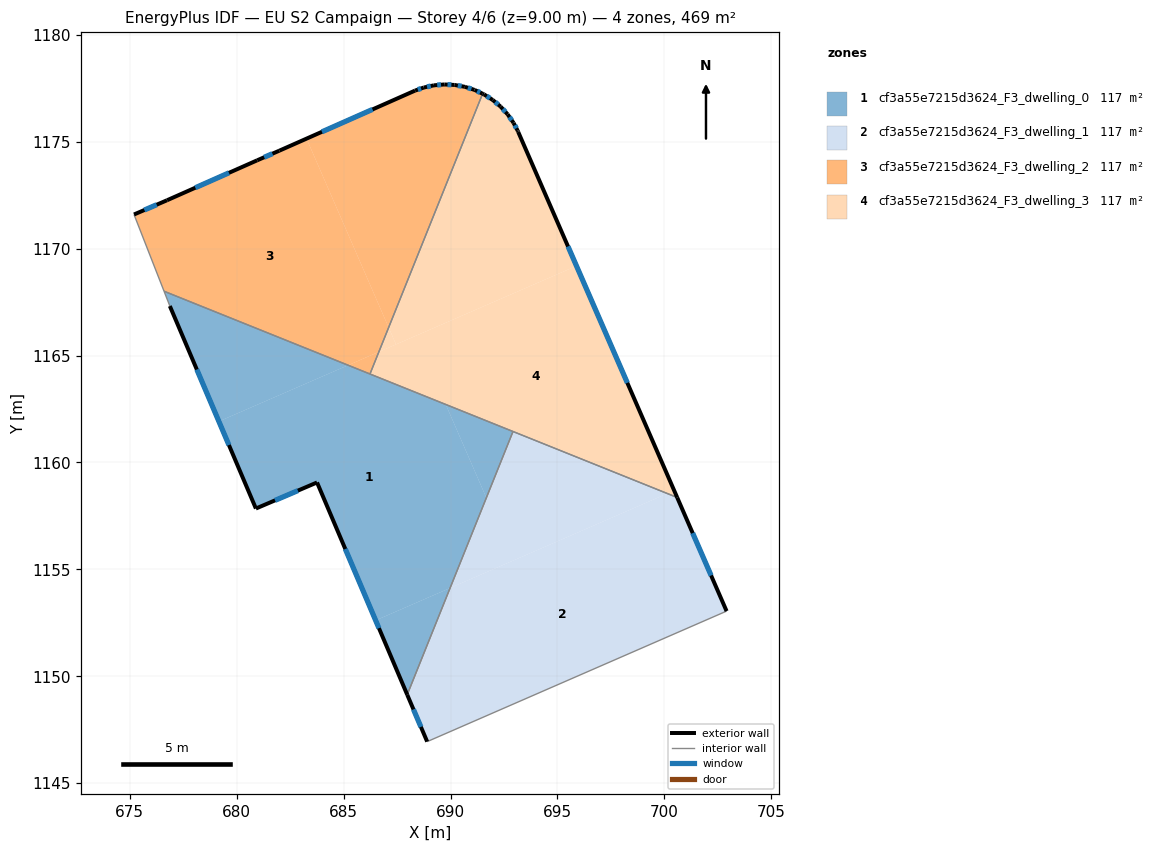
=== STOREY PLAN SPEC (per zone: floor XY polygon, exterior-wall plan segments, windows/doors) ===
zone 1: cf3a55e7215d3624_F3_dwelling_0  (117.2 m²)
  floor: (689.78, 1162.71) (691.67, 1158.35) (689.98, 1154.13) (686.50, 1152.61) (683.76, 1159.06) (680.90, 1157.84) (679.17, 1161.92) (685.21, 1164.55)
  floor: (689.98, 1154.13) (687.97, 1149.14) (686.50, 1152.61)
  floor: (685.21, 1164.55) (679.17, 1161.92) (676.87, 1167.31) (676.60, 1168.01)
  floor: (692.92, 1161.45) (691.67, 1158.35) (689.78, 1162.71)
  exterior wall: (683.76, 1159.06) – (687.97, 1149.14)  [10.8 m]
    window: (685.08, 1155.95) – (686.65, 1152.25)  [4.5 m²]
  exterior wall: (680.90, 1157.84) – (683.76, 1159.06)  [3.1 m]
    window: (681.79, 1158.23) – (682.86, 1158.68)  [1.3 m²]
  exterior wall: (676.87, 1167.31) – (680.90, 1157.84)  [10.3 m]
    window: (678.13, 1164.35) – (679.64, 1160.81)  [4.3 m²]
  interior walls: 4
zone 2: cf3a55e7215d3624_F3_dwelling_1  (117.3 m²)
  floor: (700.60, 1158.36) (702.91, 1153.05) (688.91, 1146.95) (687.97, 1149.14) (689.98, 1154.13) (700.14, 1158.55)
  floor: (700.14, 1158.55) (689.98, 1154.13) (692.92, 1161.45)
  exterior wall: (687.97, 1149.14) – (688.91, 1146.95)  [2.4 m]
    window: (688.27, 1148.45) – (688.61, 1147.63)  [1.0 m²]
  exterior wall: (702.91, 1153.05) – (700.60, 1158.36)  [5.8 m]
    window: (702.18, 1154.71) – (701.32, 1156.70)  [2.4 m²]
  interior walls: 3
zone 3: cf3a55e7215d3624_F3_dwelling_2  (117.3 m²)
  floor: (683.27, 1175.14) (687.11, 1166.31) (686.65, 1165.17) (685.21, 1164.55) (676.60, 1168.01) (675.20, 1171.59) (676.74, 1172.26) (680.96, 1174.13) (682.00, 1174.58)
  floor: (691.50, 1177.24) (687.11, 1166.31) (683.27, 1175.14) (688.34, 1177.39) (688.75, 1177.53) (689.22, 1177.63) (689.71, 1177.67) (690.19, 1177.65) (690.67, 1177.57) (691.12, 1177.42) (691.13, 1177.42)
  floor: (686.65, 1165.17) (686.23, 1164.14) (685.21, 1164.55)
  exterior wall: (688.34, 1177.39) – (682.00, 1174.58)  [6.9 m]
    window: (686.35, 1176.51) – (683.98, 1175.46)  [2.9 m²]
  exterior wall: (688.75, 1177.53) – (688.34, 1177.39)  [0.4 m]
    window: (688.62, 1177.49) – (688.47, 1177.43)  [0.2 m²]
  exterior wall: (689.22, 1177.63) – (688.75, 1177.53)  [0.5 m]
    window: (689.07, 1177.60) – (688.90, 1177.56)  [0.2 m²]
  exterior wall: (689.71, 1177.67) – (689.22, 1177.63)  [0.5 m]
    window: (689.55, 1177.66) – (689.37, 1177.65)  [0.2 m²]
  exterior wall: (690.19, 1177.65) – (689.71, 1177.67)  [0.5 m]
    window: (690.04, 1177.66) – (689.86, 1177.67)  [0.2 m²]
  exterior wall: (690.67, 1177.57) – (690.19, 1177.65)  [0.5 m]
    window: (690.52, 1177.59) – (690.34, 1177.63)  [0.2 m²]
  exterior wall: (691.12, 1177.42) – (690.67, 1177.57)  [0.5 m]
    window: (690.98, 1177.47) – (690.81, 1177.52)  [0.2 m²]
  exterior wall: (691.13, 1177.42) – (691.12, 1177.42)  [0.0 m]
  exterior wall: (691.50, 1177.24) – (691.13, 1177.42)  [0.4 m]
    window: (691.38, 1177.30) – (691.24, 1177.36)  [0.2 m²]
  exterior wall: (676.74, 1172.26) – (675.20, 1171.59)  [1.7 m]
    window: (676.26, 1172.05) – (675.68, 1171.80)  [0.7 m²]
  exterior wall: (680.96, 1174.13) – (676.74, 1172.26)  [4.6 m]
    window: (679.64, 1173.54) – (678.06, 1172.85)  [1.9 m²]
  exterior wall: (682.00, 1174.58) – (680.96, 1174.13)  [1.1 m]
    window: (681.67, 1174.44) – (681.28, 1174.27)  [0.5 m²]
  interior walls: 3
zone 4: cf3a55e7215d3624_F3_dwelling_3  (117.3 m²)
  floor: (692.94, 1175.88) (693.14, 1175.51) (693.16, 1175.46) (695.89, 1169.19) (687.45, 1165.52) (687.11, 1166.31) (691.50, 1177.24) (691.57, 1177.21) (691.97, 1176.95) (692.34, 1176.64) (692.67, 1176.28)
  floor: (687.11, 1166.31) (687.45, 1165.52) (686.65, 1165.17)
  floor: (700.46, 1158.68) (700.60, 1158.36) (700.14, 1158.55)
  floor: (695.89, 1169.19) (700.60, 1158.36) (700.46, 1158.68) (700.14, 1158.55) (686.23, 1164.14) (686.65, 1165.17)
  exterior wall: (692.67, 1176.28) – (692.34, 1176.64)  [0.5 m]
    window: (692.57, 1176.39) – (692.45, 1176.52)  [0.2 m²]
  exterior wall: (692.94, 1175.88) – (692.67, 1176.28)  [0.5 m]
    window: (692.86, 1176.00) – (692.76, 1176.15)  [0.2 m²]
  exterior wall: (693.14, 1175.51) – (692.94, 1175.88)  [0.4 m]
    window: (693.08, 1175.63) – (693.01, 1175.76)  [0.2 m²]
  exterior wall: (693.16, 1175.46) – (693.14, 1175.51)  [0.1 m]
  exterior wall: (700.60, 1158.36) – (693.16, 1175.46)  [18.6 m]
    window: (698.27, 1163.72) – (695.49, 1170.10)  [7.8 m²]
  exterior wall: (691.57, 1177.21) – (691.50, 1177.24)  [0.1 m]
  exterior wall: (691.97, 1176.95) – (691.57, 1177.21)  [0.5 m]
    window: (691.85, 1177.03) – (691.69, 1177.13)  [0.2 m²]
  exterior wall: (692.34, 1176.64) – (691.97, 1176.95)  [0.5 m]
    window: (692.23, 1176.73) – (692.09, 1176.85)  [0.2 m²]
  interior walls: 3

=== DERIVED (storey summary) ===
Building: EU S2 Campaign
Storey: 4 of 6  (floor level z = 9.00 m)
Storey gross floor area: 469.1 m²
Zones on this storey: 4
  - cf3a55e7215d3624_F3_dwelling_0: floor 117.2 m²; exterior wall 24.2 m (72.5 m²); 3 window(s) 10.1 m²; WWR 13.9%
  - cf3a55e7215d3624_F3_dwelling_1: floor 117.3 m²; exterior wall 8.2 m (24.5 m²); 2 window(s) 3.4 m²; WWR 13.9%
  - cf3a55e7215d3624_F3_dwelling_2: floor 117.3 m²; exterior wall 17.6 m (52.9 m²); 11 window(s) 7.4 m²; WWR 13.9%
  - cf3a55e7215d3624_F3_dwelling_3: floor 117.3 m²; exterior wall 21.1 m (63.4 m²); 6 window(s) 8.8 m²; WWR 13.8%
Zone adjacency (shared interzone walls):
  - cf3a55e7215d3624_F3_dwelling_0 ↔ cf3a55e7215d3624_F3_dwelling_1
  - cf3a55e7215d3624_F3_dwelling_0 ↔ cf3a55e7215d3624_F3_dwelling_2
  - cf3a55e7215d3624_F3_dwelling_0 ↔ cf3a55e7215d3624_F3_dwelling_3
  - cf3a55e7215d3624_F3_dwelling_1 ↔ cf3a55e7215d3624_F3_dwelling_3
  - cf3a55e7215d3624_F3_dwelling_2 ↔ cf3a55e7215d3624_F3_dwelling_3